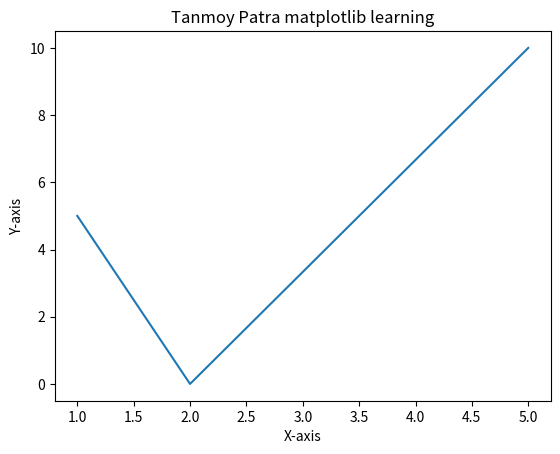

Write the Python code that produced this figure.
from matplotlib import pyplot as plt

plt.plot([1, 2, 5], [5, 0, 10])
plt.title("Tanmoy Patra matplotlib learning")
plt.xlabel("X-axis")
plt.ylabel("Y-axis")
plt.show()
